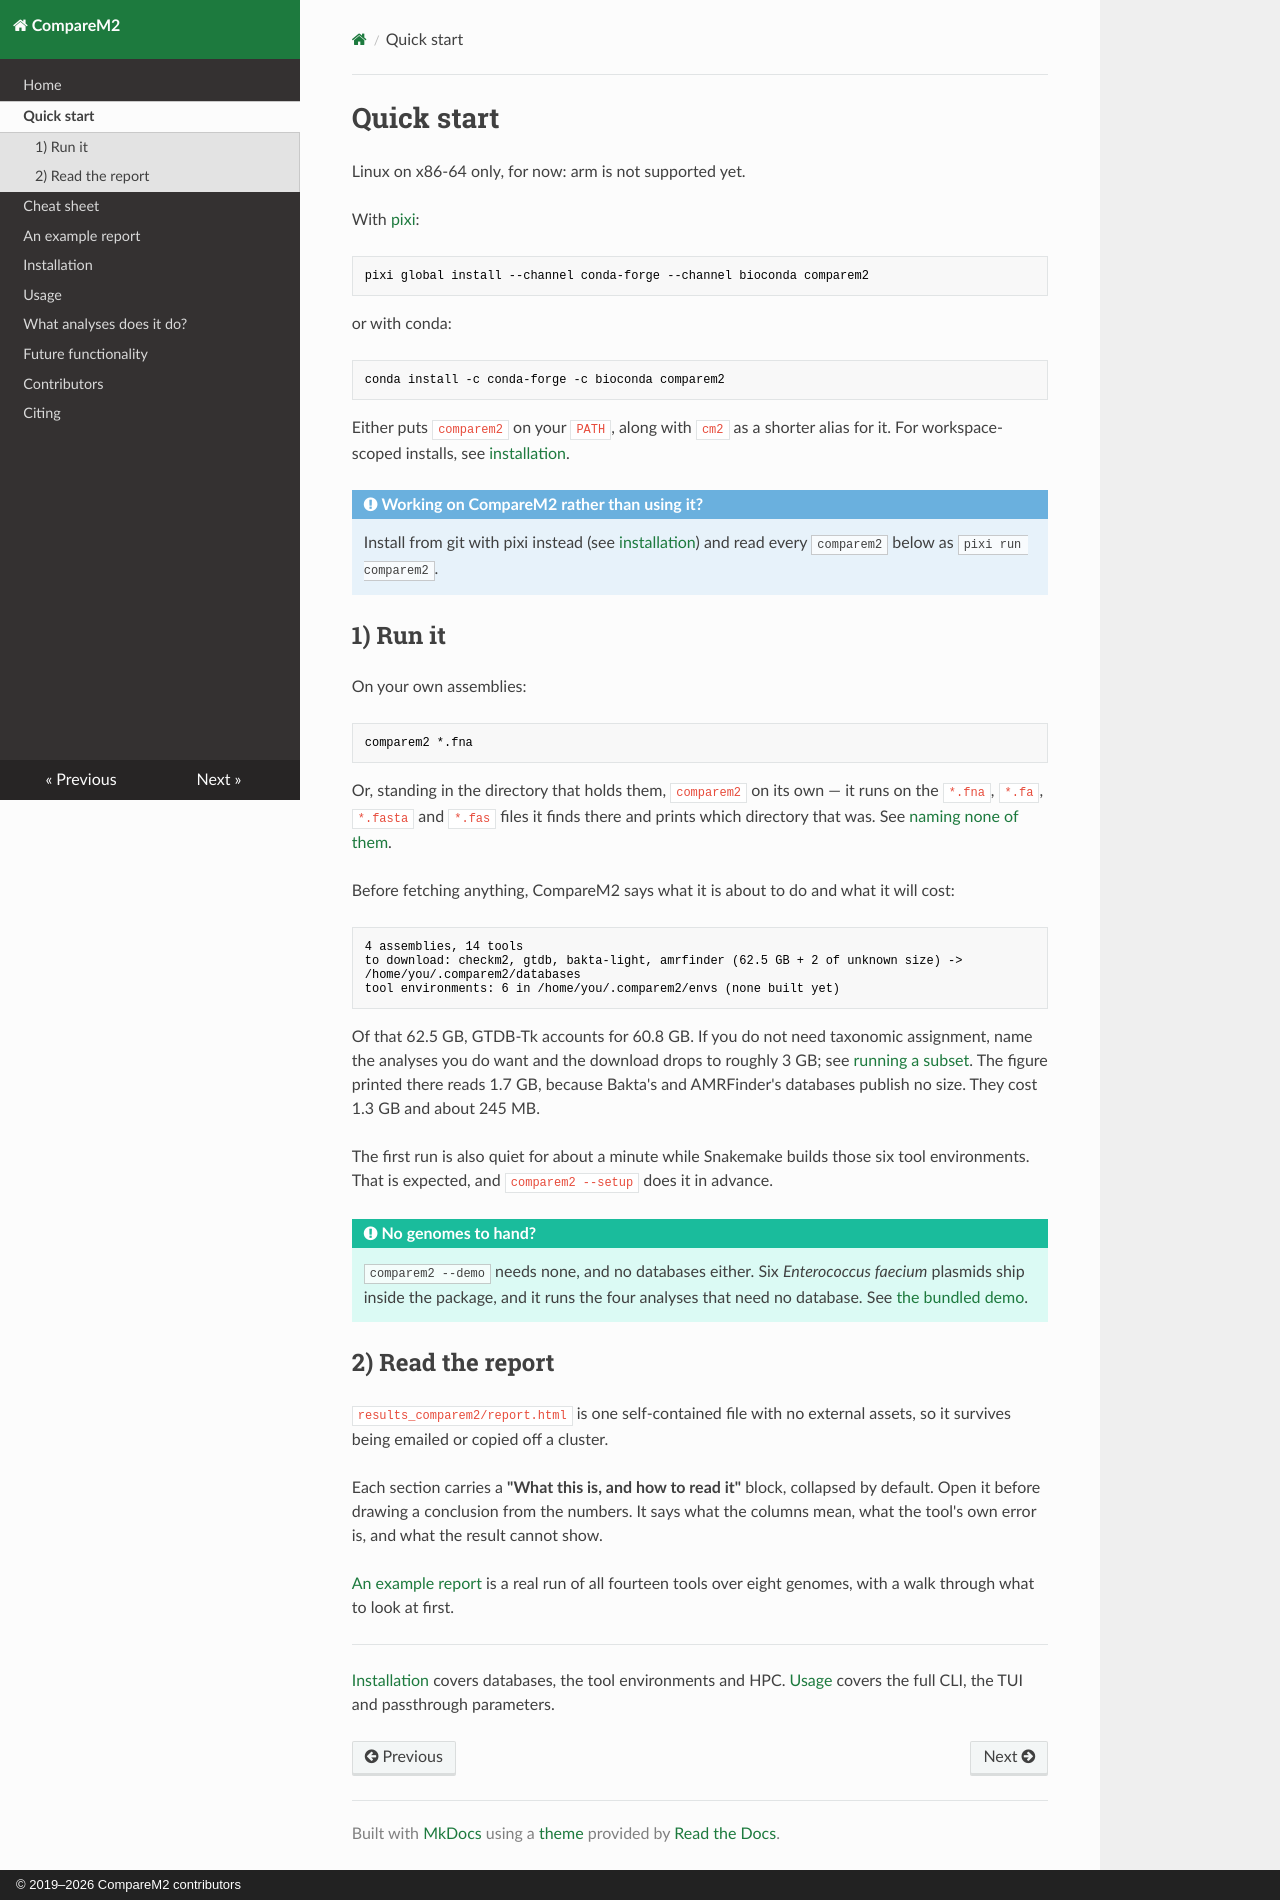

repository: cmkobel/CompareM2 · page: 05 quick start/index.html · generator: mkdocs · copyright: © 2019–2026 CompareM2 contributors

# Quick start

Linux on x86-64 only, for now: arm is not supported yet.

With [pixi](https://pixi.prefix.dev/latest/#installation):

```bash
pixi global install --channel conda-forge --channel bioconda comparem2
```

or with conda:

```bash
conda install -c conda-forge -c bioconda comparem2
```

Either puts `comparem2` on your `PATH`, along with `cm2` as a shorter alias for
it. For workspace-scoped installs, see [installation](10 installation.md).

!!! info "Working on CompareM2 rather than using it?"
    Install from git with pixi instead (see
    [installation](10 installation.md)) and read every `comparem2` below as
    `pixi run comparem2`.

## 1) Run it

On your own assemblies:

```bash
comparem2 *.fna
```

Or, standing in the directory that holds them, `comparem2` on its own — it
runs on the `*.fna`, `*.fa`, `*.fasta` and `*.fas` files it finds there and
prints which directory that was. See
[naming none of them](20 usage.md#naming-none-of-them).

Before fetching anything, CompareM2 says what it is about to do and what it
will cost:

```
4 assemblies, 14 tools
to download: checkm2, gtdb, bakta-light, amrfinder (62.5 GB + 2 of unknown size) -> /home/you/.comparem2/databases
tool environments: 6 in /home/you/.comparem2/envs (none built yet)
```

Of that 62.5 GB, GTDB-Tk accounts for 60.8 GB. If you do not need taxonomic
assignment, name the analyses you do want and the download drops to roughly
3 GB; see [running a subset](20 usage.md#running-a-subset). The figure printed
there reads 1.7 GB, because Bakta's and AMRFinder's databases publish no size.
They cost 1.3 GB and about 245 MB.

The first run is also quiet for about a minute while Snakemake builds those six
tool environments. That is expected, and `comparem2 --setup` does it in advance.

!!! tip "No genomes to hand?"
    `comparem2 --demo` needs none, and no databases either. Six *Enterococcus
    faecium* plasmids ship inside the package, and it runs the four analyses
    that need no database. See
    [the bundled demo](20 usage.md#the-bundled-demo).

## 2) Read the report

`results_comparem2/report.html` is one self-contained file with no external
assets, so it survives being emailed or copied off a cluster.

Each section carries a **"What this is, and how to read it"** block, collapsed
by default. Open it before drawing a conclusion from the numbers. It says what
the columns mean, what the tool's own error is, and what the result cannot
show.

[An example report](07 an example report.md) is a real run of all fourteen
tools over eight genomes, with a walk through what to look at first.

---

[Installation](10 installation.md) covers databases, the tool environments and
HPC. [Usage](20 usage.md) covers the full CLI, the TUI and passthrough
parameters.
